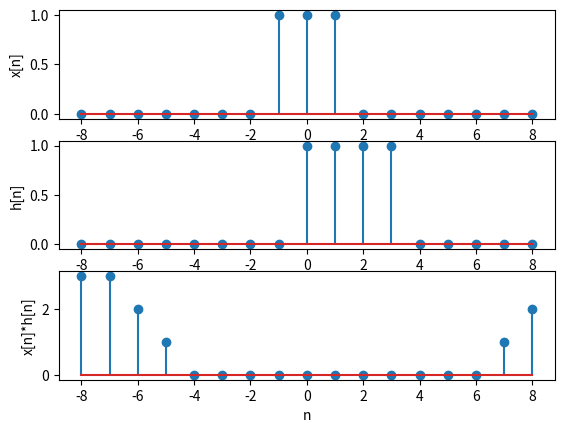

Source code (Python):


def step(lowerLimit, upperLimit,impulsePosition):
    begin = np.zeros(impulsePosition-lowerLimit)
    end = np.ones(upperLimit-impulsePosition)
    
    return np.append(np.append(begin,[1]),end)

def convolution(lowerLimit,upperLimit,x,h):
    response = np.zeros(upperLimit-lowerLimit+1)

    for n in range(lowerLimit,upperLimit+1):
        for k in range(lowerLimit,upperLimit+1):
            response[n] += x[k]*h[n-k]

    return response

import matplotlib.pyplot as plt
import numpy as np
lowerLimit=-8
upperLimit=8

n = np.arange(lowerLimit,upperLimit+1,1)
x = step(lowerLimit,upperLimit,-1)-step(lowerLimit,upperLimit,2)
h = step(lowerLimit,upperLimit,0)-step(lowerLimit,upperLimit,4)

y = convolution(lowerLimit,upperLimit,x,h)

plt.figure()
plt.subplot(311)
plt.xlabel('n')
plt.ylabel('x[n]')
plt.stem(n,x)

plt.subplot(312)
plt.xlabel('n')
plt.ylabel('h[n]')
plt.stem(n,h)


plt.subplot(313)
plt.xlabel('n')
plt.ylabel('x[n]*h[n]')
plt.stem(n,y)
plt.show()


